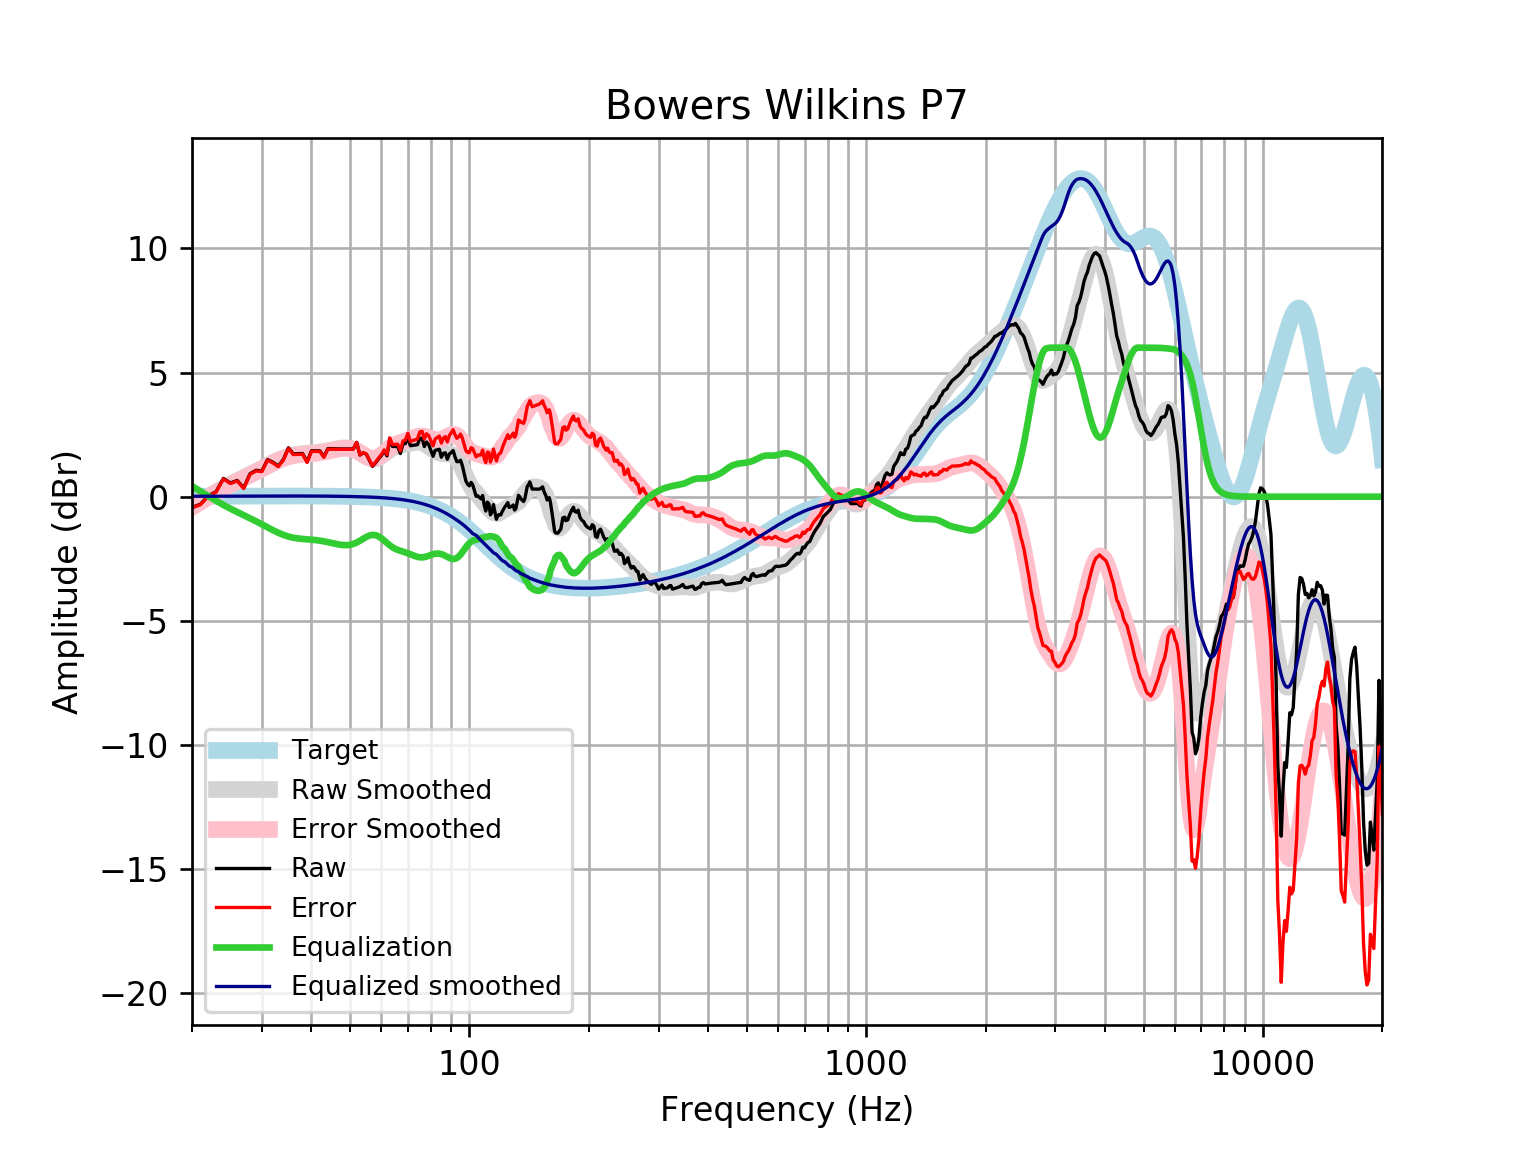

Source data for this figure (header and first rows):
frequency, raw, error, smoothed, error_smoothed, equalization, equalized_raw, equalized_smoothed, target
20, -0.4299, -0.4464, -0.4126, -0.429, 0.429, -0.0008768, 0.01646, 0.01648
21, -0.3039, -0.3215, -0.1985, -0.2161, 0.2161, -0.08778, 0.01765, 0.01765
22, 0.04002, 0.02126, 0.0006826, -0.01809, 0.01809, 0.05811, 0.01877, 0.01876
23, 0.2026, 0.1828, 0.1849, 0.1651, -0.1651, 0.03758, 0.01984, 0.01983
24, 0.7342, 0.7134, 0.3542, 0.3333, -0.3333, 0.4009, 0.02085, 0.02084
25, 0.5523, 0.5305, 0.5045, 0.4827, -0.4827, 0.06968, 0.02181, 0.02179
26, 0.6549, 0.6322, 0.6413, 0.6186, -0.6186, 0.03635, 0.02271, 0.02269
27, 0.3546, 0.331, 0.7689, 0.7453, -0.7453, -0.3908, 0.02355, 0.02353
28, 0.923, 0.8987, 0.8922, 0.8679, -0.8679, 0.05512, 0.02433, 0.02431
29, 1.063, 1.038, 1.015, 0.9903, -0.9903, 0.07267, 0.02504, 0.02502
30, 1.035, 1.009, 1.139, 1.113, -1.113, -0.07841, 0.02567, 0.02566
31, 1.493, 1.467, 1.26, 1.234, -1.234, 0.2587, 0.02623, 0.02622
32, 1.384, 1.358, 1.376, 1.349, -1.349, 0.03542, 0.02668, 0.02668
33, 1.238, 1.211, 1.479, 1.452, -1.452, -0.214, 0.02704, 0.02704
34, 1.503, 1.476, 1.565, 1.538, -1.538, -0.03454, 0.02728, 0.02728
35, 1.97, 1.943, 1.632, 1.604, -1.604, 0.3657, 0.0274, 0.0274
36, 1.723, 1.696, 1.679, 1.651, -1.651, 0.07175, 0.02739, 0.02739
37, 1.732, 1.705, 1.71, 1.682, -1.682, 0.04991, 0.02723, 0.02723
38, 1.74, 1.713, 1.729, 1.702, -1.702, 0.03817, 0.02691, 0.02692
39, 1.404, 1.377, 1.743, 1.716, -1.716, -0.3122, 0.02643, 0.02644
40, 1.849, 1.823, 1.756, 1.73, -1.73, 0.1191, 0.02578, 0.02579
41, 1.848, 1.823, 1.772, 1.747, -1.747, 0.1012, 0.02495, 0.02496
42, 1.845, 1.821, 1.793, 1.769, -1.769, 0.07534, 0.02393, 0.02393
43, 1.608, 1.586, 1.82, 1.797, -1.797, -0.189, 0.02272, 0.02272
44, 1.936, 1.914, 1.851, 1.83, -1.83, 0.1059, 0.0213, 0.0213
45, 1.931, 1.912, 1.884, 1.864, -1.864, 0.06712, 0.01968, 0.01967
46, 1.928, 1.91, 1.916, 1.898, -1.898, 0.03021, 0.01785, 0.01783
47, 1.925, 1.909, 1.942, 1.927, -1.927, -0.001271, 0.01579, 0.01577
48, 1.923, 1.91, 1.96, 1.946, -1.946, -0.02307, 0.0135, 0.01347
49, 1.921, 1.91, 1.962, 1.951, -1.951, -0.03029, 0.01097, 0.01094
50, 1.92, 1.912, 1.946, 1.938, -1.938, -0.01817, 0.008186, 0.008144
51, 1.919, 1.914, 1.908, 1.903, -1.903, 0.01646, 0.005126, 0.00508
52, 2.185, 2.183, 1.848, 1.847, -1.847, 0.3385, 0.001774, 0.001724
53, 1.676, 1.678, 1.772, 1.774, -1.774, -0.09775, -0.001894, -0.001946
54, 1.767, 1.773, 1.688, 1.694, -1.694, 0.07369, -0.005905, -0.005958
55, 1.71, 1.721, 1.609, 1.619, -1.619, 0.0915, -0.01029, -0.01034
56, 1.467, 1.483, 1.548, 1.563, -1.563, -0.09572, -0.01508, -0.01514
57, 1.221, 1.241, 1.517, 1.538, -1.538, -0.3169, -0.02033, -0.02038
58, 1.362, 1.388, 1.523, 1.549, -1.549, -0.187, -0.02607, -0.02611
59, 1.517, 1.549, 1.564, 1.596, -1.596, -0.07889, -0.03234, -0.03238
60, 1.652, 1.691, 1.633, 1.672, -1.672, -0.01997, -0.03921, -0.03925
61, 1.838, 1.884, 1.719, 1.766, -1.766, 0.07153, -0.04672, -0.04675
62, 1.646, 1.701, 1.81, 1.865, -1.865, -0.219, -0.05494, -0.05496
63, 2.307, 2.371, 1.893, 1.956, -1.956, 0.3507, -0.06392, -0.06393
64, 2.023, 2.097, 1.96, 2.034, -2.034, -0.01099, -0.07372, -0.07373
65, 2.02, 2.105, 2.011, 2.095, -2.095, -0.07493, -0.0844, -0.08441
66, 2.018, 2.114, 2.046, 2.142, -2.142, -0.1236, -0.09604, -0.09603
67, 1.736, 1.845, 2.07, 2.178, -2.178, -0.442, -0.1087, -0.1087
68, 2.121, 2.244, 2.088, 2.211, -2.211, -0.08923, -0.1224, -0.1224
69, 2.139, 2.277, 2.106, 2.243, -2.243, -0.1041, -0.1372, -0.1372
70, 2.4, 2.553, 2.126, 2.279, -2.279, 0.1208, -0.1533, -0.1533
71, 2.051, 2.222, 2.147, 2.318, -2.318, -0.2665, -0.1706, -0.1706
72, 2.067, 2.256, 2.168, 2.357, -2.357, -0.2906, -0.1892, -0.1892
73, 2.082, 2.291, 2.184, 2.393, -2.393, -0.3115, -0.2092, -0.2092
74, 2.096, 2.326, 2.192, 2.422, -2.422, -0.3264, -0.2306, -0.2305
75, 2.348, 2.601, 2.186, 2.439, -2.439, -0.09159, -0.2535, -0.2534
76, 2.355, 2.633, 2.165, 2.443, -2.443, -0.08787, -0.2778, -0.2778
77, 2.017, 2.321, 2.129, 2.432, -2.432, -0.4149, -0.3037, -0.3037
78, 2.202, 2.533, 2.079, 2.41, -2.41, -0.2083, -0.3312, -0.3312
79, 2.097, 2.457, 2.019, 2.38, -2.38, -0.2826, -0.3604, -0.3603
... 553 more rows
